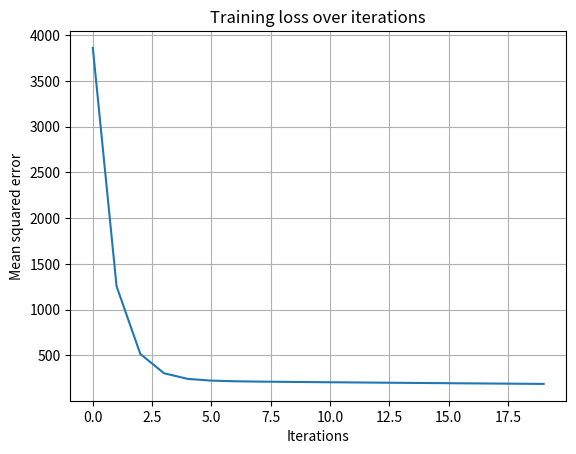

Recreate this plot in Python.
def predict(w,x,b):
    return w*x+b

def compute_loss(y_true,y_pred):
    total_error=0
    n=len(y_true)

    for i in range(n):
        error=y_pred[i]-y_true[i]
        total_error+=error**2

    return total_error/n

def compute_gradients(w,b,x,y_true,y_pred):
    dw,db=0,0
    n=len(x)

    for i in range(n):
        error=y_pred[i]-y_true[i]
        dw+=error*x[i]
        db+=error

    dw=(2/n)*dw
    db=(2/n)*db

    return dw,db

def update_parameters(w,b,dw,db,lr):
    w=w-lr*dw
    b=b-lr*db

    return w,b

x=[0,1,2,3,4,5,6,7,8]
y=[20,40,50,55,60,65,70,80,90]

w,b=0,0
lr=0.01

losses=[]

for i in range(20):
    y_pred=[predict(w,j,b) for j in x]
    loss=compute_loss(y,y_pred)
    losses.append(loss)

    dw,db=compute_gradients(w,b,x,y,y_pred)
    w,b=update_parameters(w,b,dw,db,lr)
    

import matplotlib.pyplot as plt

plt.title("Training loss over iterations")
plt.plot(losses)
plt.xlabel("Iterations")
plt.ylabel("Mean squared error")
plt.grid(True)
plt.savefig("day5_loss_labelled.png")
plt.show()